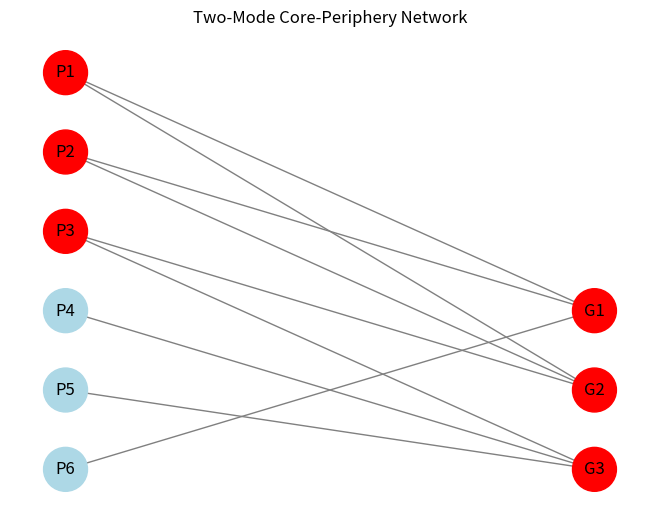

Reproduce this figure in Python.
# %%
import networkx as nx
import matplotlib.pyplot as plt

#Create the two-mode network
people = ['P1','P2','P3','P4','P5','P6']
groups = ['G1','G2','G3']

edges = [
    ('P1','G1'), ('P1','G2'),
    ('P2','G1'), ('P2','G2'),
    ('P3','G2'), ('P3','G3'),
    ('P4','G3'),
    ('P5','G3'),
    ('P6','G1')
]
B = nx.Graph()

B.add_nodes_from(people, bipartite=0)
B.add_nodes_from(groups, bipartite=1)
B.add_edges_from(edges)

#Calculate number of ties
for node in B.nodes():
    print(node, ":", B.degree(node), "ties")

#Identify core and peripheral nodes
core = []
periphery = []

for node in B.nodes():
    if B.degree(node) >= 2:
        core.append(node)
    else:
        periphery.append(node)

print("Core:", core)
print("Periphery", periphery)

#Visualize the network
pos = {}

for i, p in enumerate(people):
    pos[p] = (0, len(people)-i)

for i, g in enumerate(groups):
    pos[g] = (2, len(groups)-i)

colors = []

for node in B.nodes():
    if node in core:
        colors.append("red")
    else:
        colors.append("lightblue")

nx.draw(B,pos,with_labels=True,node_color=colors,node_size=1000,edge_color="gray")

plt.title("Two-Mode Core-Periphery Network")
plt.show()
